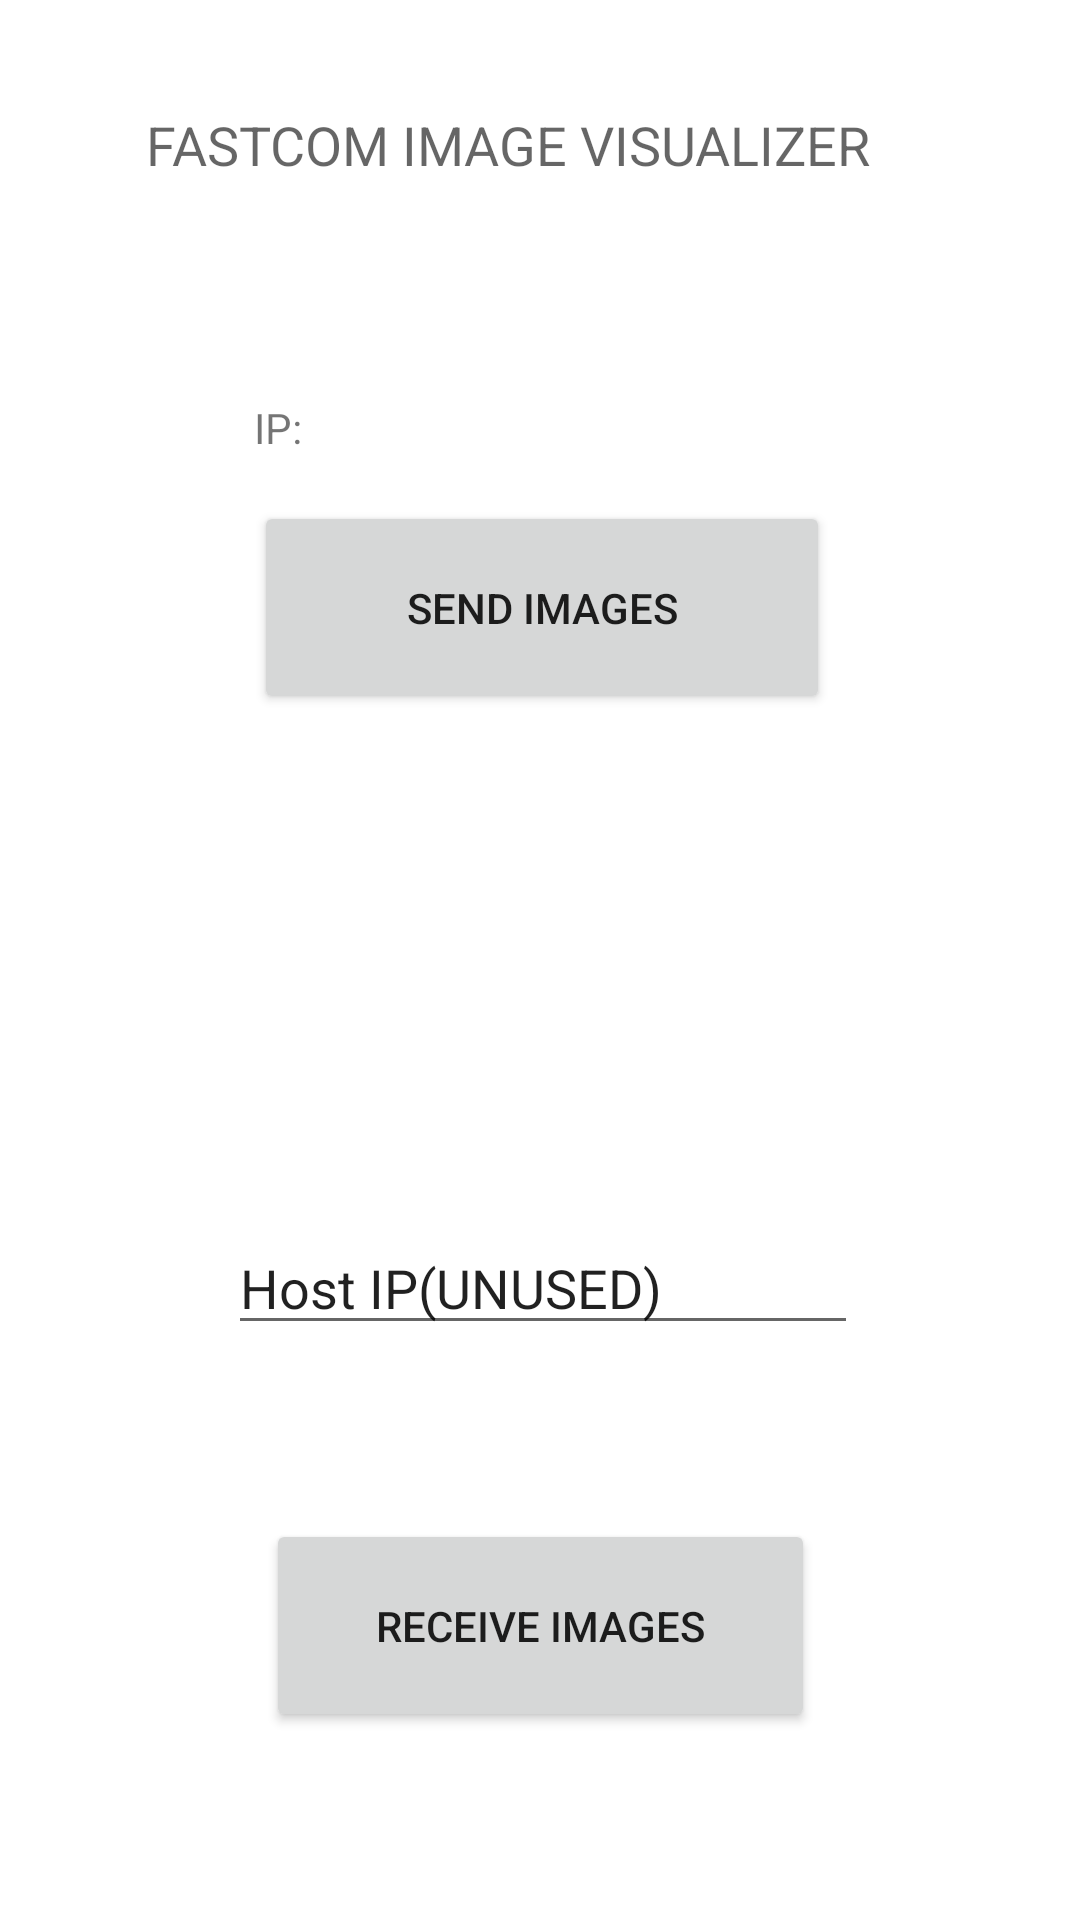

Layout XML and referenced resources for this Android screen:
<!-- AndroidManifest.xml: application theme Theme.FastcomApplication -->
<!-- res/layout/activity_main.xml -->
<?xml version="1.0" encoding="utf-8"?>
<androidx.constraintlayout.widget.ConstraintLayout xmlns:android="http://schemas.android.com/apk/res/android"
    xmlns:app="http://schemas.android.com/apk/res-auto"
    xmlns:tools="http://schemas.android.com/tools"
    android:layout_width="match_parent"
    android:layout_height="match_parent"
    tools:context=".MainActivity">

    <TextView
        android:id="@+id/current_ip"
        android:layout_width="180dp"
        android:layout_height="20dp"
        android:layout_marginStart="110dp"
        android:layout_marginLeft="110dp"
        android:layout_marginTop="13dp"
        android:layout_marginEnd="121dp"
        android:layout_marginRight="121dp"
        android:layout_marginBottom="7dp"
        android:text="IP:"
        app:layout_constraintBottom_toTopOf="@+id/send_btn"
        app:layout_constraintEnd_toEndOf="parent"
        app:layout_constraintStart_toStartOf="parent"
        app:layout_constraintTop_toBottomOf="@+id/textView" />

    <EditText
        android:id="@+id/target_ip"
        android:layout_width="wrap_content"
        android:layout_height="wrap_content"
        android:layout_marginStart="102dp"
        android:layout_marginLeft="102dp"
        android:layout_marginTop="97dp"
        android:layout_marginEnd="100dp"
        android:layout_marginRight="100dp"
        android:layout_marginBottom="24dp"
        android:ems="10"
        android:inputType=""
        android:text="Host IP(UNUSED)"
        app:layout_constraintBottom_toTopOf="@+id/receive_btn"
        app:layout_constraintEnd_toEndOf="parent"
        app:layout_constraintStart_toStartOf="parent"
        app:layout_constraintTop_toBottomOf="@+id/send_btn" />

    <Button
        android:id="@+id/send_btn"
        android:layout_width="192dp"
        android:layout_height="71dp"
        android:layout_marginStart="110dp"
        android:layout_marginLeft="110dp"
        android:layout_marginTop="7dp"
        android:layout_marginEnd="109dp"
        android:layout_marginRight="109dp"
        android:layout_marginBottom="72dp"
        android:text="send IMAGES"
        app:layout_constraintBottom_toTopOf="@+id/target_ip"
        app:layout_constraintEnd_toEndOf="parent"
        app:layout_constraintStart_toStartOf="parent"
        app:layout_constraintTop_toBottomOf="@+id/current_ip" />

    <Button
        android:id="@+id/receive_btn"
        android:layout_width="183dp"
        android:layout_height="71dp"
        android:layout_marginStart="114dp"
        android:layout_marginLeft="114dp"
        android:layout_marginTop="34dp"
        android:layout_marginEnd="114dp"
        android:layout_marginRight="114dp"
        android:layout_marginBottom="165dp"
        android:text="receive IMAGES"
        app:layout_constraintBottom_toBottomOf="parent"
        app:layout_constraintEnd_toEndOf="parent"
        app:layout_constraintStart_toStartOf="parent"
        app:layout_constraintTop_toBottomOf="@+id/target_ip" />

    <TextView
        android:id="@+id/textView"
        android:layout_width="264dp"
        android:layout_height="71dp"
        android:layout_marginStart="74dp"
        android:layout_marginLeft="74dp"
        android:layout_marginTop="138dp"
        android:layout_marginEnd="73dp"
        android:layout_marginRight="73dp"
        android:layout_marginBottom="13dp"
        android:text="FASTCOM IMAGE VISUALIZER"
        android:textAppearance="@style/TextAppearance.AppCompat.Medium"
        app:layout_constraintBottom_toTopOf="@+id/current_ip"
        app:layout_constraintEnd_toEndOf="parent"
        app:layout_constraintStart_toStartOf="parent"
        app:layout_constraintTop_toTopOf="parent" />

</androidx.constraintlayout.widget.ConstraintLayout>
<!-- resources referenced by this layout -->
<resources>
  <style name="Theme.FastcomApplication" parent="Theme.MaterialComponents.DayNight.DarkActionBar">
          
          <item name="colorPrimary">@color/purple_500</item>
          <item name="colorPrimaryVariant">@color/purple_700</item>
          <item name="colorOnPrimary">@color/white</item>
          
          <item name="colorSecondary">@color/teal_200</item>
          <item name="colorSecondaryVariant">@color/teal_700</item>
          <item name="colorOnSecondary">@color/black</item>
          
          <item name="android:statusBarColor" tools:targetApi="l">?attr/colorPrimaryVariant</item>
          
      </style>
  <color name="purple_500">#FF6200EE</color>
  <color name="purple_700">#FF3700B3</color>
  <color name="white">#FFFFFFFF</color>
  <color name="teal_200">#FF03DAC5</color>
  <color name="teal_700">#FF018786</color>
  <color name="black">#FF000000</color>
</resources>
